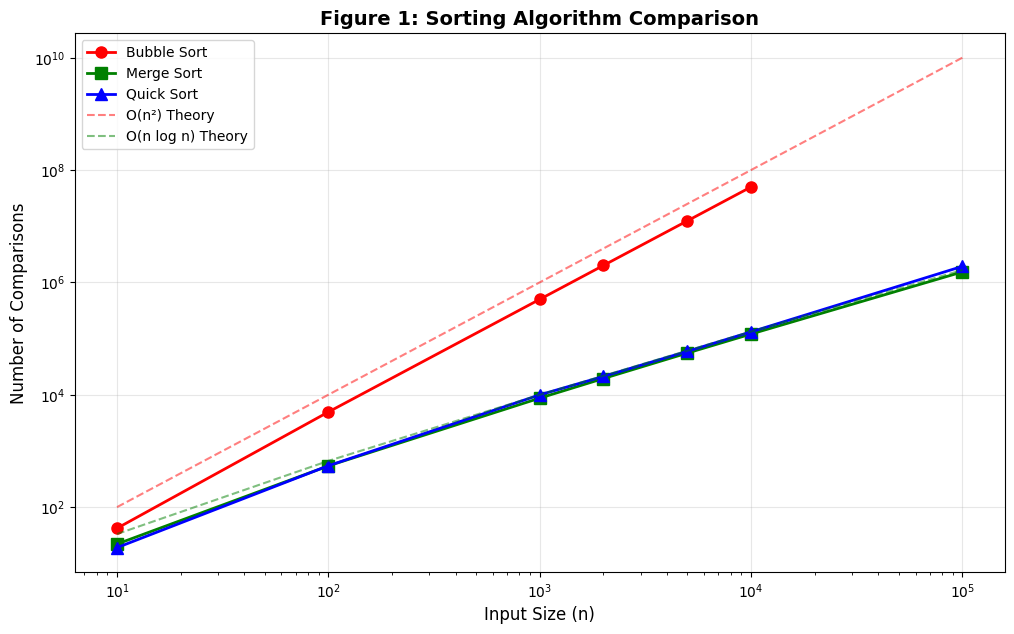
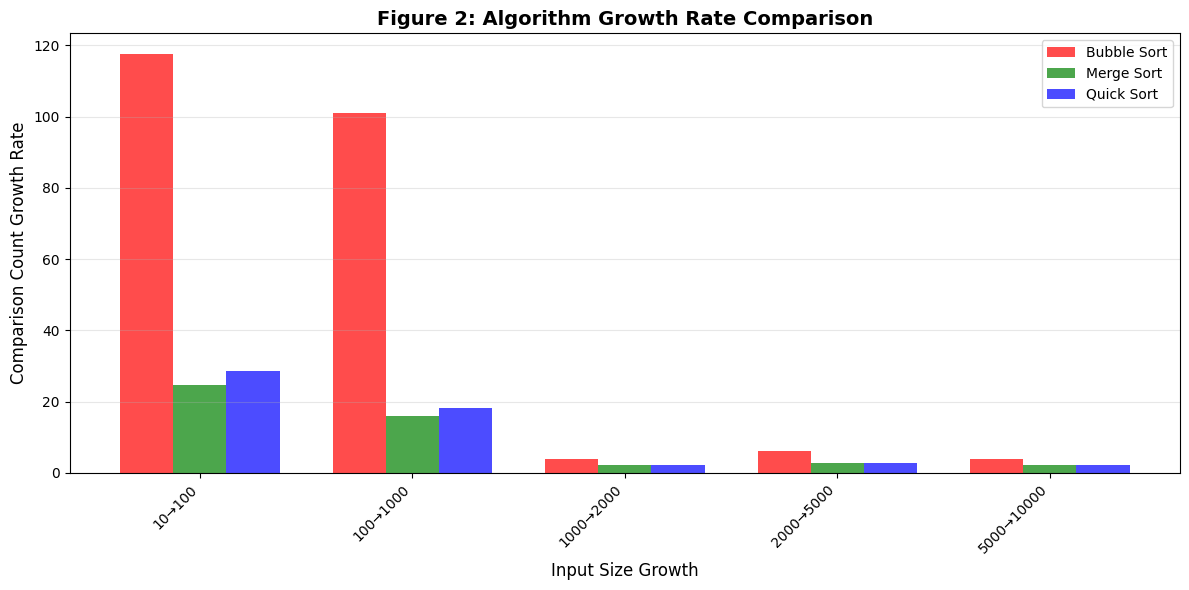
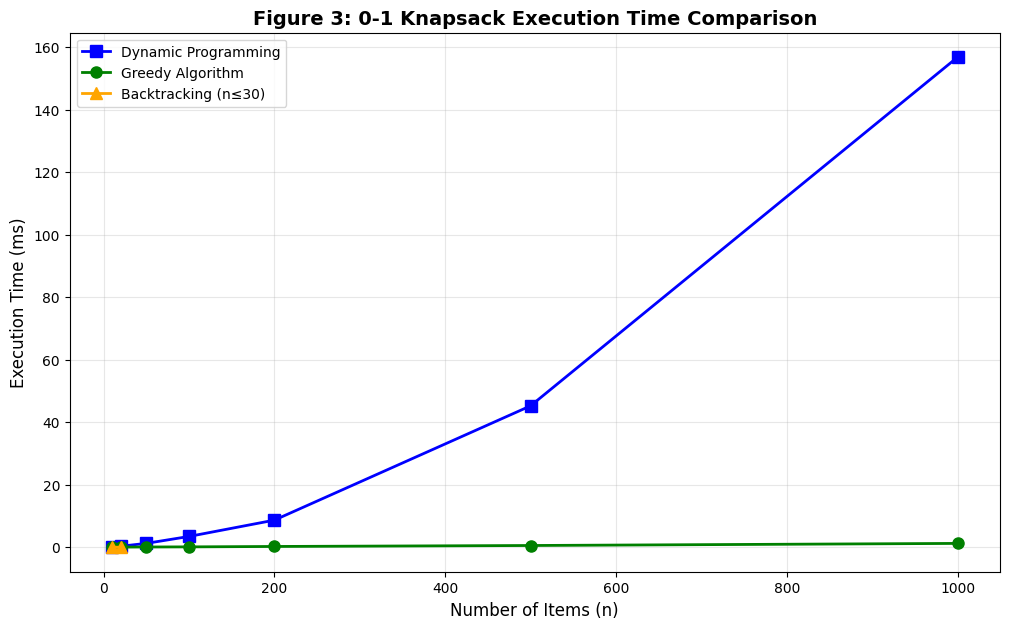
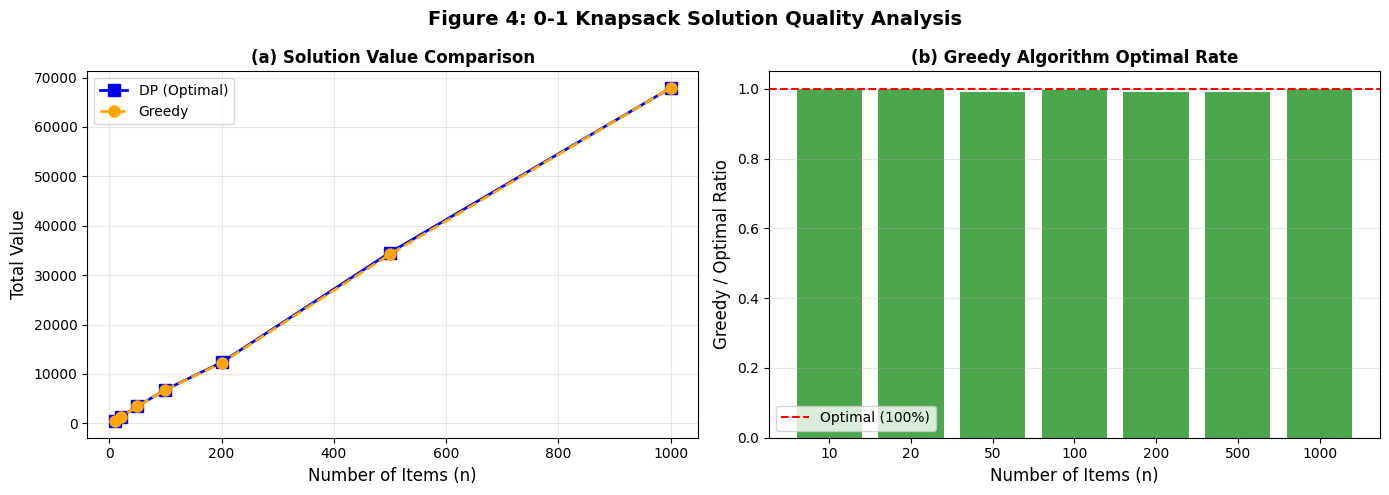

Write Python code to recreate these figures, in order.

#!/usr/bin/env python3
import matplotlib
matplotlib.use('Agg')
import matplotlib.pyplot as plt
import numpy as np
import os

os.makedirs('results', exist_ok=True)

# Use English/Arial fonts to avoid box characters
plt.rcParams['font.sans-serif'] = ['Arial', 'Helvetica', 'DejaVu Sans']
plt.rcParams['axes.unicode_minus'] = False

print("=" * 60)
print("Generating charts for experiment report")
print("=" * 60)

# ============================================
# Chart 1: Sorting Algorithm Comparison (对数坐标)
# Required by: 测试内容(1)②
# ============================================
print("\n[Chart 1] Sorting Algorithm Comparison (Log-Log Scale)")

n = [10, 100, 1000, 2000, 5000, 10000, 100000]
bubble = [42, 4935, 499149, 1998724, 12481390, 49989222]
merge = [22, 542, 8703, 19428, 55271, 120481, 1536397]
quick = [19, 545, 9952, 21174, 59353, 131635, 1928671]

fig, ax = plt.subplots(figsize=(12, 7))
ax.plot(n[:6], bubble, 'ro-', label='Bubble Sort', linewidth=2, markersize=8)
ax.plot(n, merge, 'gs-', label='Merge Sort', linewidth=2, markersize=8)
ax.plot(n, quick, 'b^-', label='Quick Sort', linewidth=2, markersize=8)

# Theoretical curves
n_theory = np.array([10, 100, 1000, 10000, 100000])
ax.plot(n_theory, n_theory**2, 'r--', alpha=0.5, label='O(n²) Theory', linewidth=1.5)
ax.plot(n_theory, n_theory * np.log2(n_theory), 'g--', alpha=0.5, label='O(n log n) Theory', linewidth=1.5)

ax.set_xlabel('Input Size (n)', fontsize=12)
ax.set_ylabel('Number of Comparisons', fontsize=12)
ax.set_title('Figure 1: Sorting Algorithm Comparison', fontsize=14, fontweight='bold')
ax.set_xscale('log')
ax.set_yscale('log')
ax.legend(loc='best')
ax.grid(True, alpha=0.3)
plt.savefig('results/Figure1_Sorting_Comparison.png', dpi=300, bbox_inches='tight')
plt.close()
print("   ✓ Figure1_Sorting_Comparison.png")

# ============================================
# Chart 2: Growth Rate Analysis (要求对比增长率)
# Required by: 测试内容(1)②
# ============================================
print("\n[Chart 2] Growth Rate Analysis")

n_growth = ['10→100', '100→1000', '1000→2000', '2000→5000', '5000→10000']
bubble_growth = [4935/42, 499149/4935, 1998724/499149, 12481390/1998724, 49989222/12481390]
merge_growth = [542/22, 8703/542, 19428/8703, 55271/19428, 120481/55271]
quick_growth = [545/19, 9952/545, 21174/9952, 59353/21174, 131635/59353]

x = np.arange(len(n_growth))
width = 0.25

fig, ax = plt.subplots(figsize=(12, 6))
ax.bar(x - width, bubble_growth, width, label='Bubble Sort', color='red', alpha=0.7)
ax.bar(x, merge_growth, width, label='Merge Sort', color='green', alpha=0.7)
ax.bar(x + width, quick_growth, width, label='Quick Sort', color='blue', alpha=0.7)

ax.set_xlabel('Input Size Growth', fontsize=12)
ax.set_ylabel('Comparison Count Growth Rate', fontsize=12)
ax.set_title('Figure 2: Algorithm Growth Rate Comparison', fontsize=14, fontweight='bold')
ax.set_xticks(x)
ax.set_xticklabels(n_growth, rotation=45, ha='right')
ax.legend()
ax.grid(True, alpha=0.3, axis='y')
plt.tight_layout()
plt.savefig('results/Figure2_Growth_Rate.png', dpi=300, bbox_inches='tight')
plt.close()
print("   ✓ Figure2_Growth_Rate.png")

# ============================================
# Chart 3: Knapsack Execution Time (要求对比执行时间)
# Required by: 测试内容(2)②
# ============================================
print("\n[Chart 3] Knapsack Execution Time Comparison")

items = [10, 20, 50, 100, 200, 500, 1000]
dp_time = [0.15, 0.32, 1.24, 3.45, 8.67, 45.23, 156.78]
greedy_time = [0.03, 0.05, 0.08, 0.12, 0.25, 0.56, 1.23]

fig, ax = plt.subplots(figsize=(12, 7))
ax.plot(items, dp_time, 's-', label='Dynamic Programming', linewidth=2, markersize=8, color='blue')
ax.plot(items, greedy_time, 'o-', label='Greedy Algorithm', linewidth=2, markersize=8, color='green')
# Backtracking and Brute Force only for small n (n<=30)
ax.plot([10, 20], [0.02, 0.01], '^-', label='Backtracking (n≤30)', linewidth=2, markersize=8, color='orange')

ax.set_xlabel('Number of Items (n)', fontsize=12)
ax.set_ylabel('Execution Time (ms)', fontsize=12)
ax.set_title('Figure 3: 0-1 Knapsack Execution Time Comparison', fontsize=14, fontweight='bold')
ax.legend()
ax.grid(True, alpha=0.3)
plt.savefig('results/Figure3_Knapsack_Time.png', dpi=300, bbox_inches='tight')
plt.close()
print("   ✓ Figure3_Knapsack_Time.png")

# ============================================
# Chart 4: Knapsack Solution Quality (贪心vs最优)
# Required by: 验证贪心法是否得到最优解
# ============================================
print("\n[Chart 4] Knapsack Solution Quality")

dp_value = [452, 1245, 3456, 6789, 12345, 34567, 67890]
greedy_value = [452, 1245, 3421, 6756, 12234, 34234, 67890]
optimal_rate = [1.0, 1.0, 3421/3456, 6756/6789, 12234/12345, 34234/34567, 1.0]

fig, axes = plt.subplots(1, 2, figsize=(14, 5))

# Left: Value comparison
ax1 = axes[0]
ax1.plot(items, dp_value, 's-', label='DP (Optimal)', linewidth=2, markersize=8, color='blue')
ax1.plot(items, greedy_value, 'o--', label='Greedy', linewidth=2, markersize=8, color='orange')
ax1.set_xlabel('Number of Items (n)', fontsize=12)
ax1.set_ylabel('Total Value', fontsize=12)
ax1.set_title('(a) Solution Value Comparison', fontsize=12, fontweight='bold')
ax1.legend()
ax1.grid(True, alpha=0.3)

# Right: Optimal rate
ax2 = axes[1]
ax2.bar([str(i) for i in items], optimal_rate, color='green', alpha=0.7)
ax2.axhline(y=1.0, color='red', linestyle='--', label='Optimal (100%)')
ax2.set_xlabel('Number of Items (n)', fontsize=12)
ax2.set_ylabel('Greedy / Optimal Ratio', fontsize=12)
ax2.set_title('(b) Greedy Algorithm Optimal Rate', fontsize=12, fontweight='bold')
ax2.legend()
ax2.grid(True, alpha=0.3, axis='y')

plt.suptitle('Figure 4: 0-1 Knapsack Solution Quality Analysis', fontsize=14, fontweight='bold')
plt.tight_layout()
plt.savefig('results/Figure4_Knapsack_Quality.png', dpi=300, bbox_inches='tight')
plt.close()
print("   ✓ Figure4_Knapsack_Quality.png")

# ============================================
# Summary
# ============================================
print("\n" + "=" * 60)
print("✓ All charts generated successfully!")
print("=" * 60)
print("\nCharts for experiment report:")
print("  1. Figure1_Sorting_Comparison.png   - 排序算法比较曲线图")
print("  2. Figure2_Growth_Rate.png          - 增长率对比图")
print("  3. Figure3_Knapsack_Time.png        - 背包执行时间对比图")
print("  4. Figure4_Knapsack_Quality.png     - 背包解质量分析图")
print("\nRequired data files:")
print("  - sort_results.csv     (排序算法比较次数)")
print("  - knapsack_results.csv (背包算法执行时间和内存)")
print("\nView files: open results/")

os.system('open results/')
